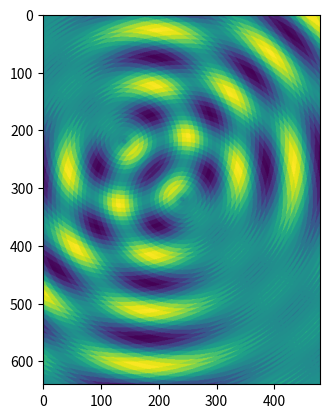

This chart was generated by the following Python code:
import numpy as np
import matplotlib.pyplot as plt

ccd = np.zeros((640,480))
x0,y0 = 320,240
omega =  2.91e15
k = 9.66e6 #[nm]
t =1
E0=1
for i in range(640):
    for j in range(480):
        r1 = np.sqrt(((i-x0)*7e-9)**2+((j-y0)*7e-9)**2)
        r2 = np.sqrt(((i-x0+100)*7e-9)**2+((j-y0+100)*7e-9)**2)
        ccd[i,j] = E0*np.sin( omega*t - k*r1 )+E0*np.sin( omega*t - k*r2 )
plt.imshow(ccd)
plt.show()
